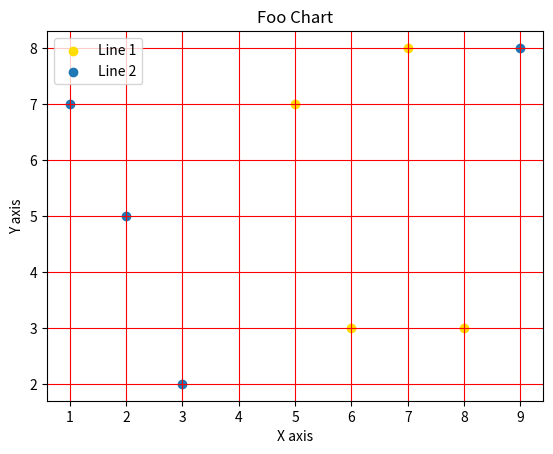

The script that saved this image:
from matplotlib import pyplot as plt

x = [5, 6, 7, 8]
y = [7, 3, 8, 3]

x2 = [1, 2, 9, 3]
y2 = [7, 5, 8, 2]

plt.grid(True, color='red')
plt.scatter(x, y, color='#ffdd00', label='Line 1')  # 3 hexcolor don't work #fd0, #f00
plt.scatter(x2, y2, label='Line 2')
plt.legend()
plt.title('Foo Chart')
plt.ylabel('Y axis')
plt.xlabel('X axis')

plt.show()
